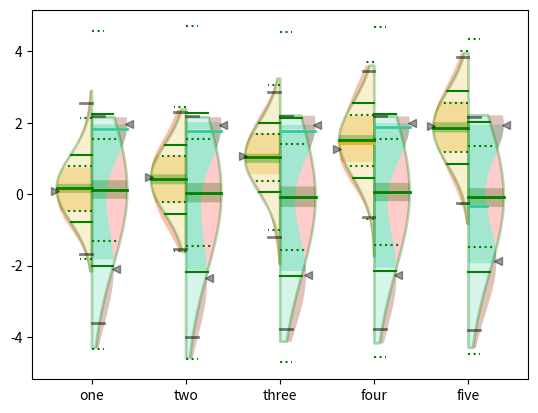

Write the Python code that produced this figure.
from matplotlib.pyplot import figure, show, gca
import matplotlib.pyplot as plt
from scipy.stats import gaussian_kde
from numpy.random import normal
from numpy import arange
import random
import numpy as np
import scipy.stats
import scipy.stats.mstats
import scipy.signal
from matplotlib.patches import Circle, Wedge, Polygon, PathPatch
from matplotlib.path import Path
from matplotlib.collections import PatchCollection

def stripe(x,p,v,left):
    stripes = np.linspace(0, len(x), 30)
    patches = []
    for s in stripes:
        ix = int(s)-1        
        if left:
            xs = np.linspace(p,v[ix]+p, 10)    
        else:
            xs = np.linspace(p,-v[ix]+p, 10)    
        
        fn = v[ix:min(ix+10, len(v)-1)] - v[ix]
        
        
        if len(fn)==len(xs):
            ys = x[ix] - fn             
            dx = np.gradient(xs)
            dy = np.gradient(ys)
            n = np.sqrt(dx**2+dy**2)
            dx = dx/n
            dy = dy/n
            dz = dx*dy
            n = np.sqrt(dx**2+dy**2+dz**2)
            dx = dx/n
            dy = dy/n
            dz = -dz/n
            if left:
                dx = -dx        
                
            w = (dz) * 0.2
                    
            ytop = ys
            ybot = ys - w
            
            tops = np.column_stack((xs, ytop))
            bots = np.column_stack((xs, ybot))        
            
            outline = np.vstack((tops, bots[::-1])) 
            patches.append(Polygon(outline, True))     
    p = PatchCollection(patches, edgecolor='none', facecolor='black', alpha=0.2)        
    ax.add_collection(p)
        
def violin(d,x,p,v,w,left=True, mean=False, mode=False, outliers=False, normal=False, lcolor='y', rcolor='y', outlier_symbol='kx', non_normal=False):

    if left:
        ax.fill_betweenx(x,p,v+p,facecolor=rcolor,alpha=0.2,lw=2)
    else:
        ax.fill_betweenx(x,p,-v+p,facecolor=lcolor,alpha=0.2,lw=2)
        
    #stripe(x,p,v,left)
        
        
    mn = np.mean(d)
    st = np.std(d)
    sem = scipy.stats.sem(d)  * 1.96      
    six = ((x>mn-sem) & (x<mn+sem))
        
    vl, l25, med, u25, vh = scipy.stats.mstats.mquantiles(d, prob=[0.02, 0.25, 0.5, 0.75, 0.98])
    
    if outliers:
        out_high = d[d>vh]
        out_low = d[d<vl]        
        if left:
            ax.plot([p+w/3 for i in range(len(out_high))],out_high, outlier_symbol, alpha=0.4)
            ax.plot([p+w/3 for i in range(len(out_low))],out_low, outlier_symbol, alpha=0.4)
        else:
            ax.plot([p-w/3 for i in range(len(out_high))],out_high, outlier_symbol, alpha=0.4)
            ax.plot([p-w/3 for i in range(len(out_low))],out_low, outlier_symbol, alpha=0.4)
        
    sthigh = ((x>med) & (x<u25))
    stlow = ((x<med) & (x>l25))
    
    if left:
        ax.fill_betweenx(x[sthigh],p,v[sthigh]+p,facecolor=rcolor,alpha=0.3,edgecolor='none')
    else:
        ax.fill_betweenx(x[sthigh],p,-v[sthigh]+p,facecolor=lcolor,alpha=0.3,edgecolor='none')
        
    if left:
        ax.fill_betweenx(x[stlow],p,v[stlow]+p,facecolor=rcolor,alpha=0.3,edgecolor='none')
    else:
        ax.fill_betweenx(x[stlow],p,-v[stlow]+p,facecolor=lcolor,alpha=0.3,edgecolor='none')
         
    
    med_i = np.argmin(np.abs((x-med)))
    med_v = v[med_i]
    
    if left:
        ax.plot([p, p+med_v], [med, med], color=rcolor, lw=2)
        ax.plot([p, p+w/3], [vl, vl], 'k', lw=2, alpha=0.5)
        ax.plot([p, p+w/3], [vh, vh], 'k', lw=2, alpha=0.5)
        
    else:
        ax.plot([p-med_v, p], [med, med], color=lcolor, lw=2)
        ax.plot([p, p-w/3], [vl, vl], 'k', lw=2, alpha=0.5)
        ax.plot([p, p-w/3], [vh, vh], 'k', lw=2, alpha=0.5)
        
       
    if mean:
        
        w2 = w / 1.648
        w3 = w/3
        w4 = w / 1.401
        if left:
            ax.plot([p, p+w], [mn, mn], 'g', lw=2)            
            ax.plot([p, p+w2], [mn+st, mn+st], 'g')                        
            ax.plot([p, p+w2], [mn-st, mn-st], 'g')
            ax.plot([p, p+w3], [mn+st*2.1, mn+st*2.1], 'g:')
            ax.plot([p, p+w3], [mn-st*2.1, mn-st*2.1], 'g:')
            ax.plot([p, p+w4], [mn+st*0.675, mn+st*0.675], 'g:')
            ax.plot([p, p+w4], [mn-st*0.675, mn-st*0.675], 'g:')
            
            
        else:
            ax.plot([p-w, p], [mn, mn], 'g',lw=2)
            ax.plot([p, p-w2], [mn+st, mn+st], 'g')                        
            ax.plot([p, p-w2], [mn-st, mn-st], 'g')
            ax.plot([p, p-w3], [mn+st*2.1, mn+st*2.1], 'g:')
            ax.plot([p, p-w3], [mn-st*2.1, mn-st*2.1], 'g:')
            ax.plot([p, p-w4], [mn+st*0.675, mn+st*0.675], 'g:')
            ax.plot([p, p-w4], [mn-st*0.675, mn-st*0.675], 'g:')
        
    gx = np.exp(-((x-mn)**2)/(2*st**2)) * w
    if normal:
        if left:
            ax.fill_betweenx(x, p+gx, p, facecolor='none', alpha=0.3, edgecolor='g', lw=2)
        else:
            ax.fill_betweenx(x, p-gx, p, facecolor='none', alpha=0.3, edgecolor='g', lw=2)
            
        if left:
            ax.fill_betweenx(x[six],p,gx[six]+p,facecolor='g',alpha=0.3,edgecolor='none')
        else:
            ax.fill_betweenx(x[six],p,-gx[six]+p,facecolor='g',alpha=0.3,edgecolor='none')
    
    
    if non_normal:
        if left:
            ax.fill_betweenx(x, p+v, p+gx, facecolor='r', alpha=0.2, edgecolor='none', lw=0)
        else:
            ax.fill_betweenx(x, p-gx, p-v, facecolor='r', alpha=0.2, edgecolor='none', lw=0)
            
        
        
                                                                                                                   
    if mode:
        maxima = (np.diff(np.sign(np.diff(v))) < 0).nonzero()[0] + 1
        maxima = [m for m in maxima if v[m]>1e-2]
        mx, my = v[maxima], x[maxima]
        if left:
            ax.plot(p+mx+0.02, my, 'k<', alpha=0.4)
        else:
            ax.plot(p-mx-0.02, my, 'k>', alpha=0.4)
    

def violin_side(d,p,w, kde=None, **kwargs):
    k = gaussian_kde(d, kde) #calculates the kernel density
    
    vl, vh = scipy.stats.mstats.mquantiles(d, prob=[0.001, 0.999])
    vl, vh = k.dataset.min(), k.dataset.max()
    m = vl
    M = vh
    x = arange(m,M,(M-m)/100.) # support for violin
    v = k.evaluate(x) #violin profile (density curve)
    v = v/v.max()*w #scaling the violin to the available space
    violin(d,x,p,v,w,**kwargs)
    
        
def regression(pos, data, color='r'):
    xs = []
    ys = []
    for p,d in zip(pos, data):
        ps = np.ones((len(d),)) * p
        xs.append(ps)
        ys.append(d)            
    xs = np.hstack(xs)
    ys = np.hstack(ys)        
    slope,intercept,r,p,err = scipy.stats.linregress(xs,ys)
    ab = np.linspace(min(pos) - (pos[1]-pos[0]), max(pos) + (pos[-1]-pos[-2]), 100)
    ax.plot(ab, ab*slope+intercept, color, lw=3)

        
def violin_plot(data, pos=None, ax=None, alt_data=None, spacing=0.75,  regress=False, labels=None, label_rotate=0, **kwargs):
    '''
    Create violin plots on an axis. Shows distribution of the data use a kernel density estimate, along with median, interquartile ranges,
    2% and 98% percentiles. Can optionally show the mean, standard deviation, 95% CI and modes of the density estimate.
    
    data: Data to plot
    pos (optional): Positions of the violins. If None, uses 0,1,2,3... etc.
    ax (optional): axis to plot on to. If None, uses the current axis.
    alt_data (optional): alternative data to plot on the right side of the violin, for comparison. If present,
                         must be the same length as data.
    spacing (optional): Spacing factor. 1.0 = fill available width, 0.5=half available width, etc.
    regress (optional): If True, draw linear regression lines
    lcolor (optional): Color of the left hand side of the graph
    rcolor (optional): Color of the right hand side of the graph
    mean (optional): If True, show the mean, standard deviation and standard error interval.
    mode (optional): If True, show the modes of the distrbution
    kde: (optional): Sets the kernel density estimate parameters. Can be scalar width (e.g. 0.1), 
                    or automatic methods 'silverman' or 'scott'. See scipy.stats.gaussian_kde() for details
    normal: (optional): If True, show the best fit normal approximation to the data
    non_normal (optional): If True, show difference between distribution and the normal approximation.
    outliers: (optional): If True, show outlier symbols
    outlier_symbol (optional): Symbol to use for outliers. Default is 'kx'    
    labels (optional): Label for each position. If given must be the same length as data.
    label_rotate (optional): Rotation of labels, in degrees. Default is 0
       
    '''
    if not ax:
        ax = gca()
        
    if not pos:
        pos = np.arange(len(data))
        
    dist = max(pos)-min(pos)
    w = min(0.15*max(dist,1.0),0.5)
    w = w * spacing
    
    if alt_data == None:
        alt_data =  data
        
        
    for d,bd,p in zip(data,alt_data, pos):
        
        violin_side(d,p,w,left=False,**kwargs)
        violin_side(bd,p,w,left=True,**kwargs)
        
    if regress:
        regression(pos, data, 'k:')
        regression(pos, alt_data, 'k--')
        
    if labels:        
        #
        #
        ax.set_xticklabels(['']+labels)
        locs, labels = plt.xticks()
        if label_rotate:
            plt.setp(labels, rotation=label_rotate)
        
        
def mix(a,b):
    return np.array([random.choice([x,y]) for x,y in zip(a,b)])
    
if __name__=="__main__":
    pos = range(5)
    data = [normal(i/2,1,size=150) for i in pos]
    data2 = [mix(normal(2,0.1,size=200), normal(-2,1,size=200)) for i in pos]
            
    fig=figure()
    ax = fig.add_subplot(111)

    violin_plot(data,pos=pos,alt_data=data2,mean=True,mode=True,normal=True, regress=False, lcolor=[0.9,0.7,0.1], rcolor=[0.2,0.8,0.6], kde=0.5, non_normal=True, labels=['one', 'two', 'three', 'four', 'five'])
    show()